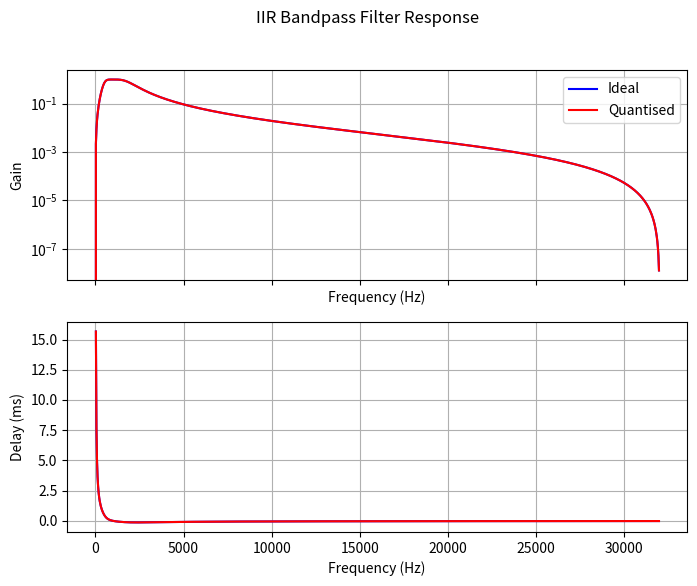

Generate this figure with matplotlib:
"""This module calculates the filter coefficients for a generic IIR filter."""
import matplotlib.pyplot as plt
import numpy as np
from scipy import signal


def print_verilog_array(array):
    """Prints an array in Verilog format, e.g. {10, 3, 2}"""

    print("{", end="")
    for i, element in enumerate(array):
        print(f"{element}", end="")

        # unless it's the last element, print ", "
        if i != len(array) - 1:
            print(", ", end="")
    print("};")


def float_to_fixed(x, n_bits=16):
    """Converts a floating point number to a signed fixed point number with n_bits bits.

    The range [-1, 1] gets mapped to the range [-2^(n_bits-1)-1, 2^(n_bits-1)-1].
    Note that the most negative signed integer gets mapped to slightly less than -1, because of the assymmetry inherent to standard signed integers.
    """
    return int(x * (2 ** (n_bits - 1) - 1))


def float_to_fixed_arr(arr, n_bits=16):
    """Converts a floating point array to a signed fixed point array with n_bits bits.

    The range [-1, 1] gets mapped to the range [-2^(n_bits-1)-1, 2^(n_bits-1)-1].
    """
    return [int(x * (2 ** (n_bits - 1) - 1)) for x in arr]


# Define the filter parameters
fs = 64000  # Sampling frequency in Hz
f0 = 500  # Lower cutoff frequency in Hz
f1 = 2000  # Upper cutoff frequency in Hz
order = 2  # Filter order

# Design the Butterworth filter
num, denom = signal.butter(order, [f0, f1], fs=fs, btype="band")

# Plot the amplitude and phase response
w, h = signal.freqz(num, denom, worN=2**10, fs=fs)
frequencies = w


fig, (ax1, ax2) = plt.subplots(2, 1, figsize=(8, 6), sharex=True)
fig.suptitle("IIR Bandpass Filter Response")

# Plot the amplitude response
ax1.semilogy(frequencies, abs(h), "b", label="Ideal")
ax1.set_ylabel("Gain")
ax1.set_xlabel("Frequency (Hz)")
ax1.grid()

# Plot the time delay (from phase response)
phases = np.unwrap(np.angle(h))
delays = phases / (2 * np.pi * frequencies)
ax2.plot(frequencies, delays * 1e3, "b")
ax2.set_ylabel("Delay (ms)")
ax2.set_xlabel("Frequency (Hz)")
ax2.grid()

# plt.show()
# exit()

print(num, denom)

# scale coefficients to 24 bit ints
num_total_bits = 24
num_int_bits = 3
num_frac_bits = num_total_bits - num_int_bits
num = float_to_fixed_arr(num, num_frac_bits)
denom = float_to_fixed_arr(denom, num_frac_bits)

# make sure all coefficients are within num_total_bits range
assert max(max(num), max(denom)) < 2 ** (num_total_bits - 1) - 1
assert min(min(num), min(denom)) > -(2 ** (num_total_bits - 1))

# print a, b
print("denominator = ", end="")
print_verilog_array(denom)

print("numerator = ", end="")
print_verilog_array(num)

# determine frequcny response of quantised filter
w, h = signal.freqz(num, denom, worN=2**10, fs=fs)
frequencies = w

# Plot the amplitude response
ax1.semilogy(frequencies, abs(h), "r", label="Quantised")
ax1.legend()

# Plot the time delay (from phase response)
phases = np.unwrap(np.angle(h))
delays = phases / (2 * np.pi * frequencies)
ax2.plot(frequencies, delays * 1e3, "r")

plt.show()
